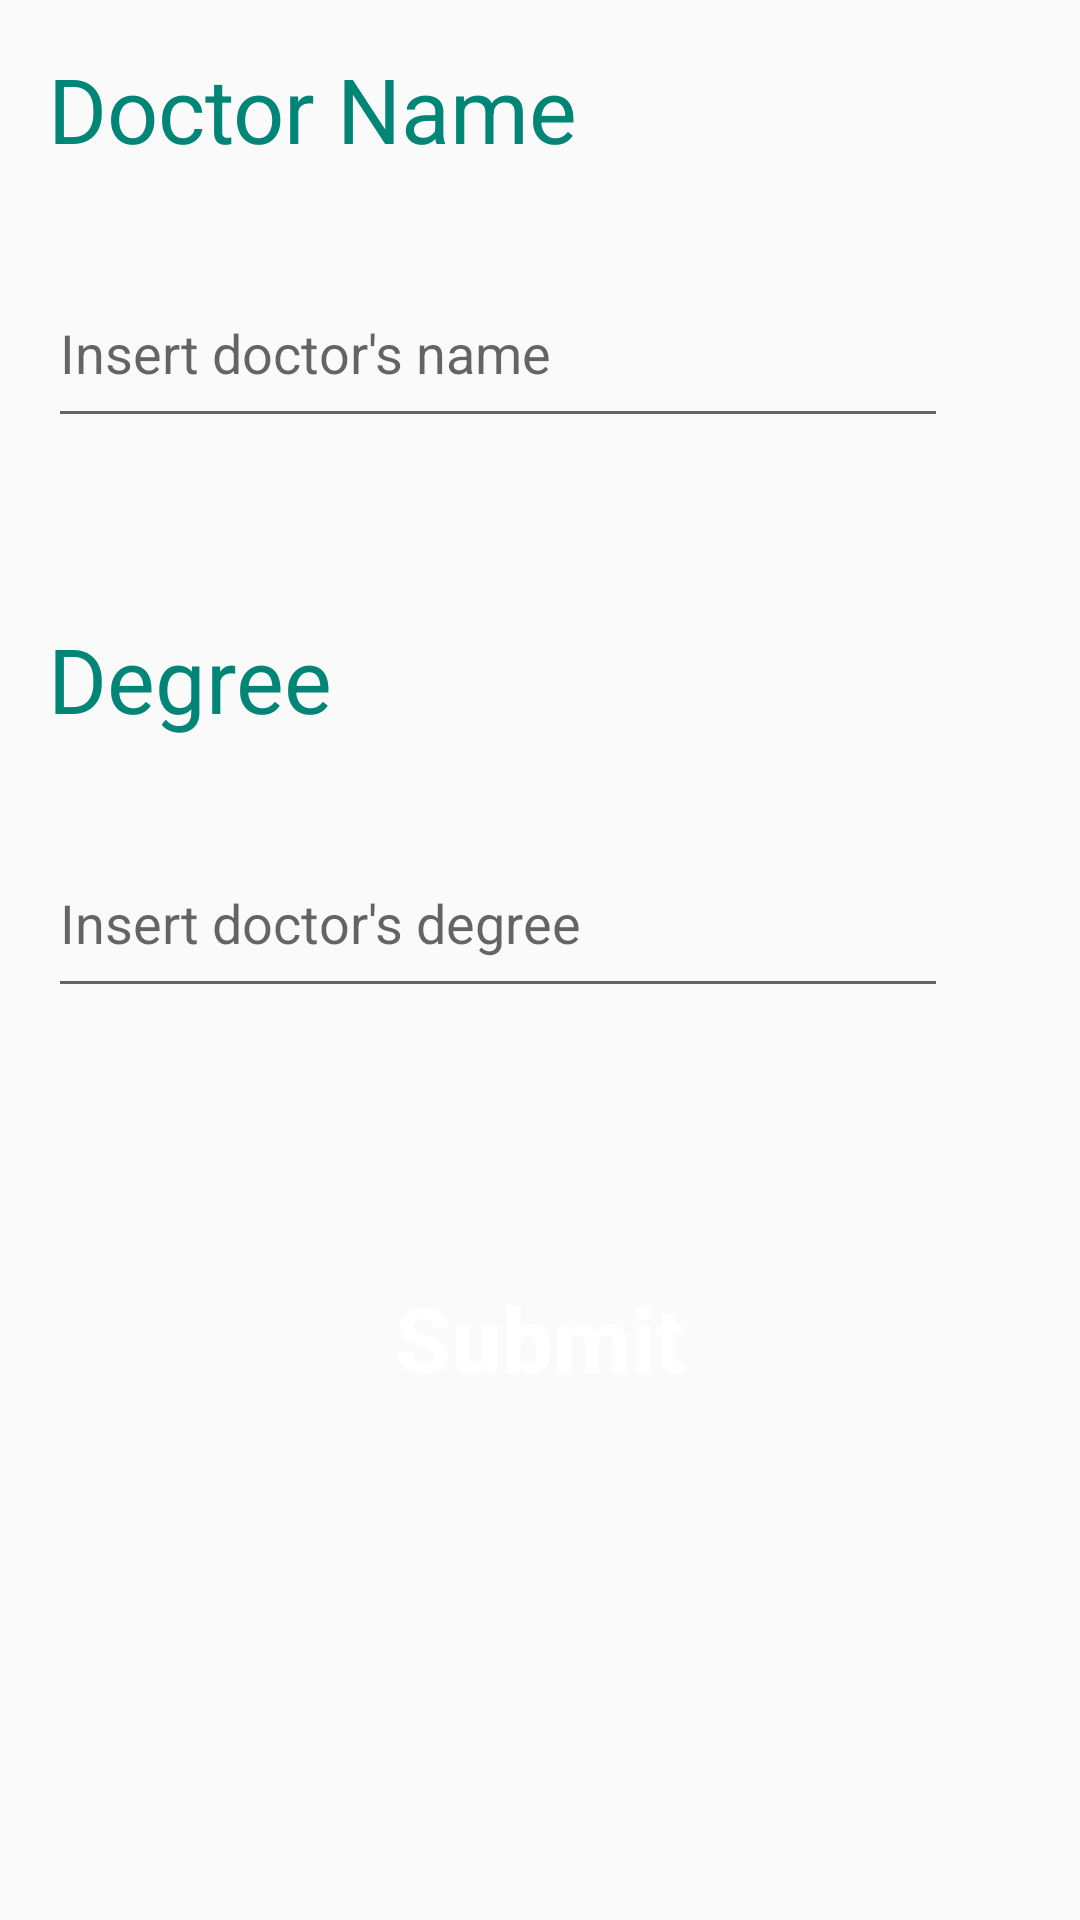

Layout XML and referenced resources for this Android screen:
<!-- AndroidManifest.xml: application theme AppTheme -->
<!-- res/layout/activity_insert_doctor.xml -->
<?xml version="1.0" encoding="utf-8"?>


<android.support.constraint.ConstraintLayout
    xmlns:android="http://schemas.android.com/apk/res/android"
    xmlns:app="http://schemas.android.com/apk/res-auto"
    xmlns:tools="http://schemas.android.com/tools"
    android:layout_width="match_parent"
    android:layout_height="match_parent"
    >
    <ScrollView
        android:padding="16dp"
        android:layout_width="match_parent"
        android:layout_height="match_parent"
        tools:context=".InsertDoctorActivity">

        <LinearLayout xmlns:android="http://schemas.android.com/apk/res/android"
            xmlns:app="http://schemas.android.com/apk/res-auto"
            xmlns:tools="http://schemas.android.com/tools"
            android:orientation="vertical"
            android:layout_width="match_parent"
            android:layout_height="match_parent">



            <TextView
                android:textColor="@color/colorPrimary"
                android:textSize="30sp"
                android:text="Doctor Name"
                android:layout_width="wrap_content"
                android:layout_height="40dp" />

            <View
                android:layout_width="0dp"
                android:layout_height="30dp"/>

            <EditText
                android:drawableStart="@drawable/ic_create_black_24dp"
                android:drawablePadding="@dimen/padding_8dp"
                android:id="@+id/insertdocname"
                android:hint="Insert doctor's name"
                android:layout_width="300dp"
                android:layout_height="60dp"
                android:drawableLeft="@drawable/ic_create_black_24dp" />


            <View
                android:layout_width="0dp"
                android:layout_height="60dp"/>


            <TextView
                android:textColor="@color/colorPrimary"
                android:textSize="30sp"
                android:text="Degree"
                android:layout_width="wrap_content"
                android:layout_height="40dp" />

            <View
                android:layout_width="0dp"
                android:layout_height="30dp"/>

            <EditText
                android:id="@+id/insertdocdegree"
                android:hint="Insert doctor's degree"
                android:layout_width="300dp"
                android:layout_height="60dp" />

            <View
                android:layout_width="0dp"
                android:layout_height="80dp"/>

            <Button
                android:onClick="insertDoctor"
                android:layout_gravity="center"
                android:textSize="30sp"
                android:text="Submit"
                android:layout_width="300dp"
                android:layout_height="60dp"
                style="@style/style_button"/>





        </LinearLayout>

    </ScrollView>

</android.support.constraint.ConstraintLayout>
<!-- resources referenced by this layout -->
<resources>
  <color name="colorPrimary">#008577</color>
  <dimen name="padding_8dp">8dp</dimen>
  <style name="style_button">
          <item name="android:layout_width">150dp</item>
          <item name="android:layout_gravity">center</item>
          <item name="android:layout_height">55dp</item>
          <item name="android:layout_marginLeft">-4dp</item>
          <item name="android:layout_marginRight">-4dp</item>
          <item name="android:background">@drawable/btn_rounded_green_300</item>
          <item name="android:textSize">20sp</item>
          <item name="android:textAllCaps">false</item>
          <item name="android:textColor">@android:color/white</item>
          <item name="android:textStyle">bold</item>
      </style>
  <style name="AppTheme" parent="Theme.AppCompat.Light.DarkActionBar">
          
          <item name="colorPrimary">@color/colorPrimary</item>
          <item name="colorPrimaryDark">@color/colorPrimaryDark</item>
          <item name="colorAccent">@color/colorAccent</item>
      </style>
  <color name="colorPrimaryDark">#00574B</color>
  <color name="colorAccent">#D81B60</color>
</resources>
